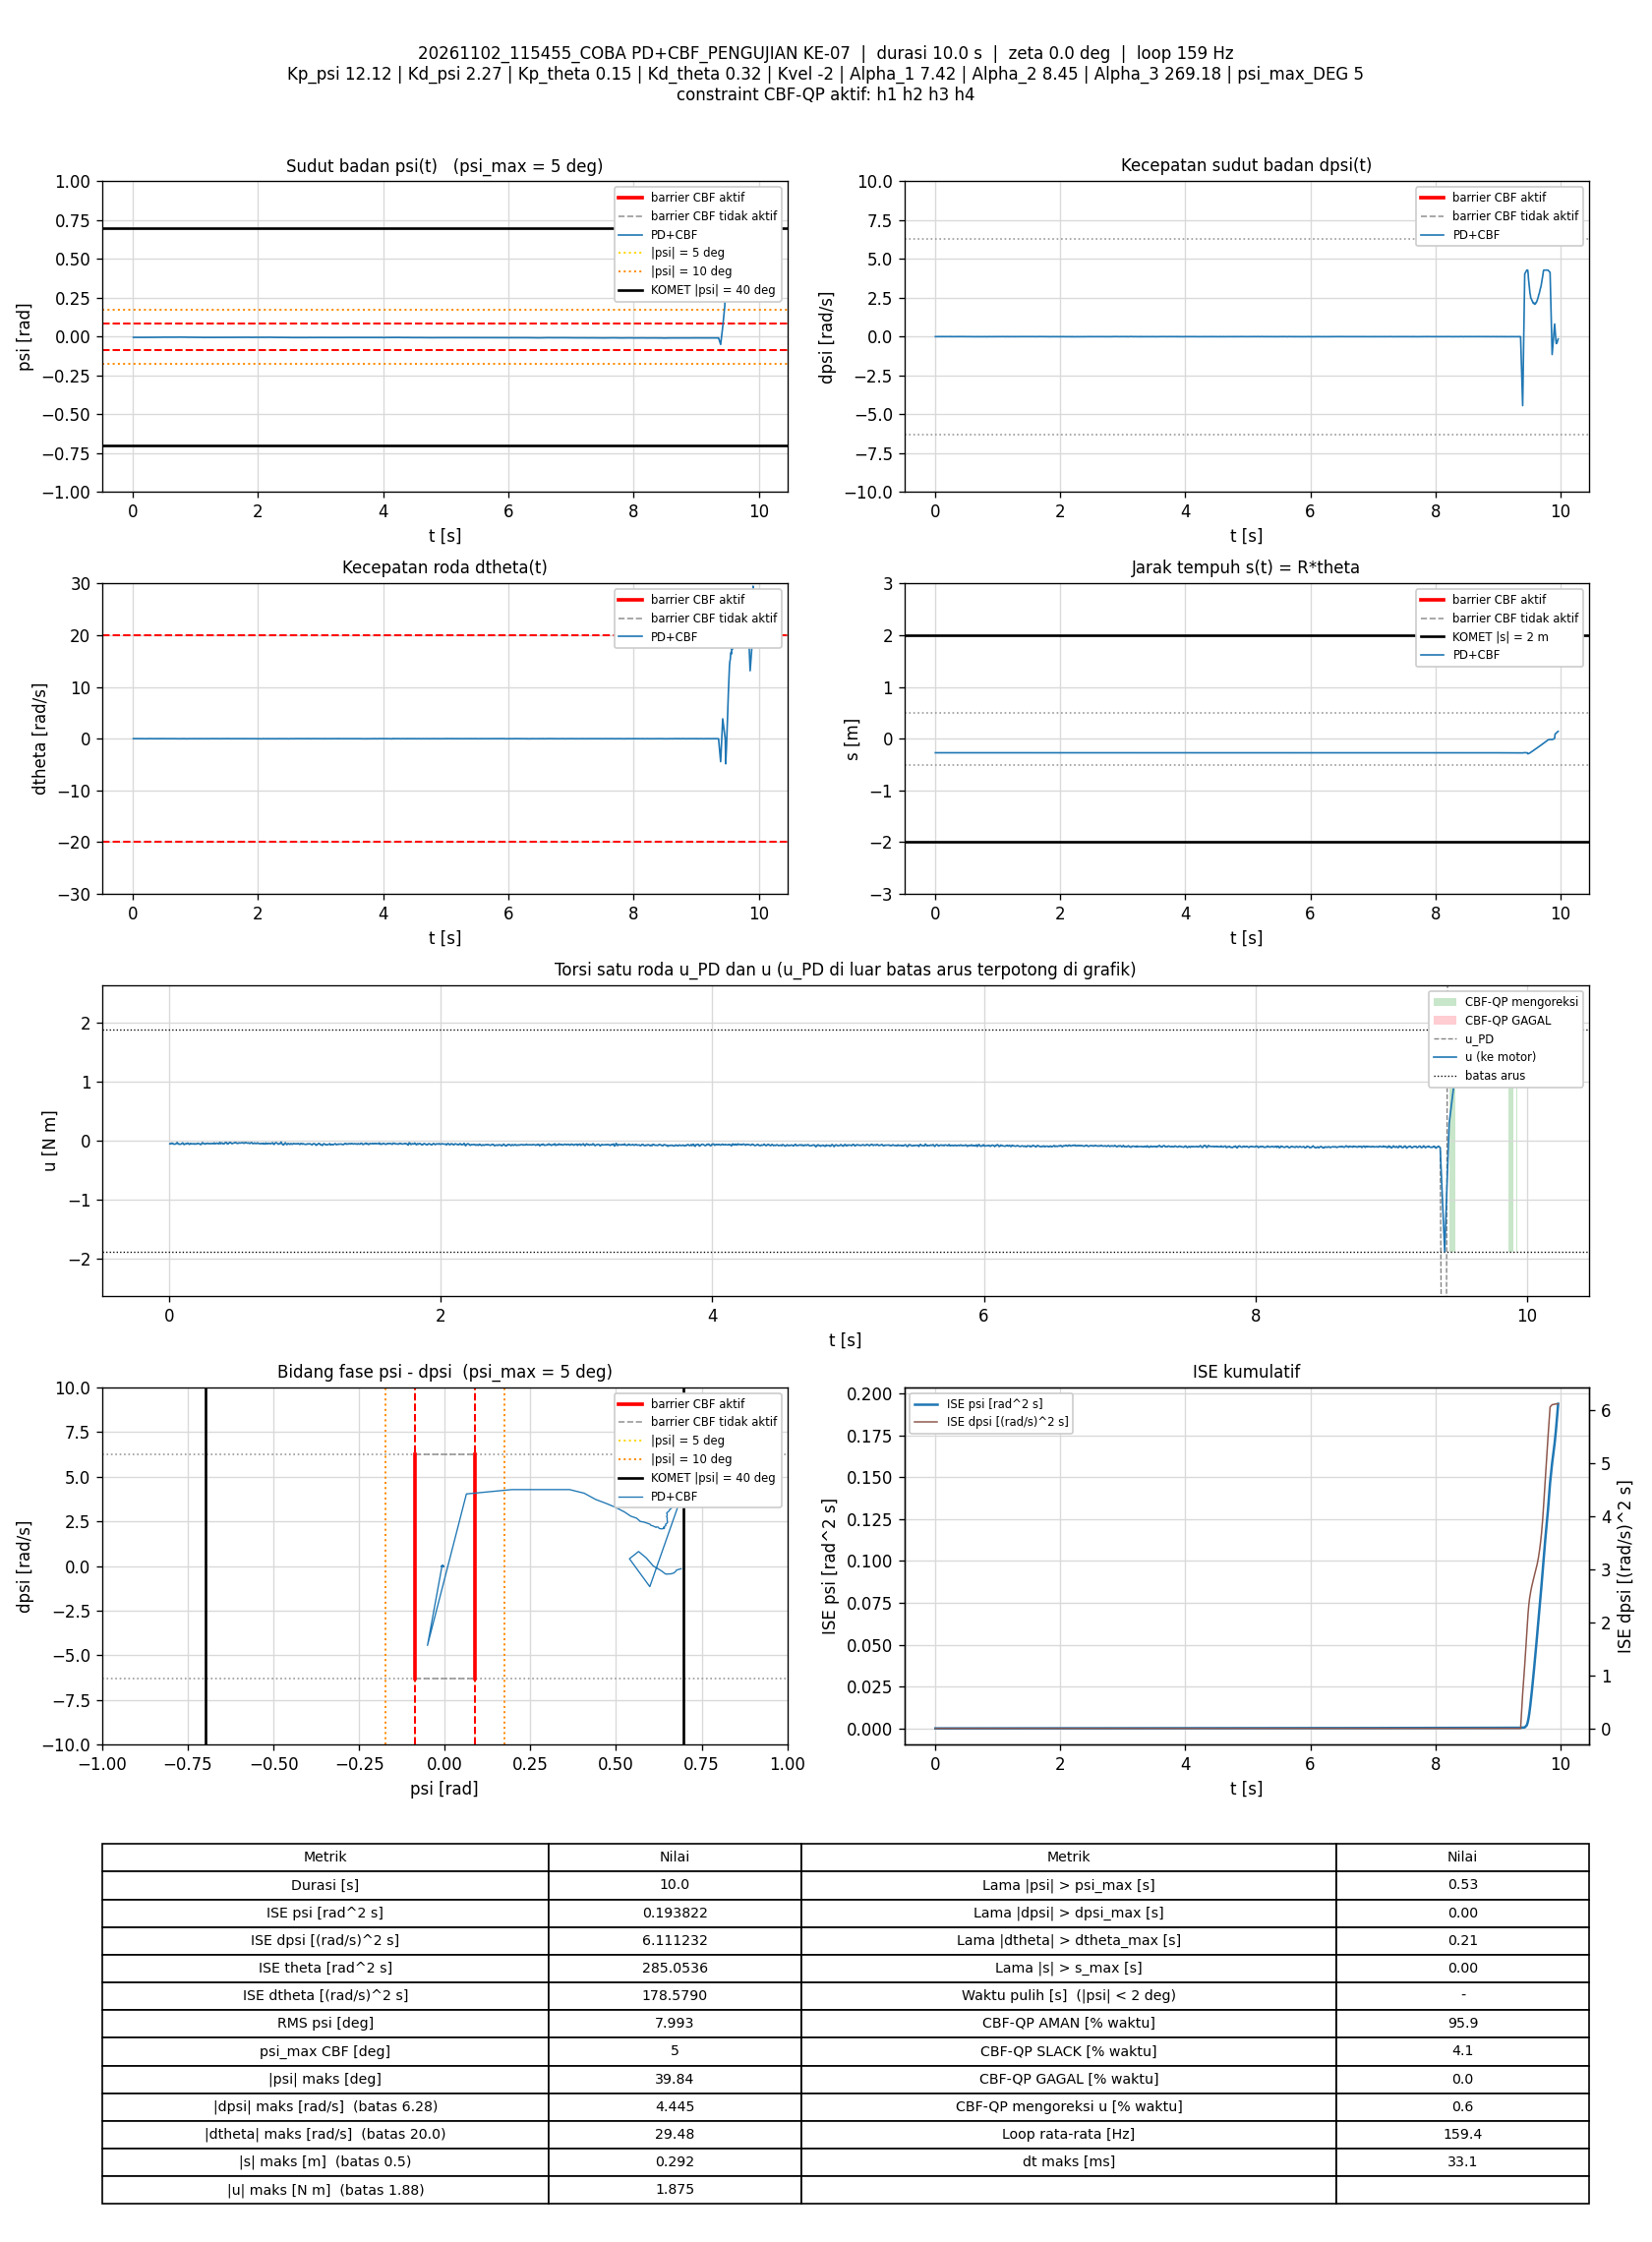

The table this chart was drawn from, first rows:
t_s, theta_rad, dtheta_rad_s, psi_rad, dpsi_rad_s, error_theta, error_dtheta, error_psi, error_dpsi, u_PD_Nm, u_Nm, status_cbf, dorong_N, ISE_theta, ISE_dtheta, ISE_psi, ISE_dpsi, Kp_psi, Kd_psi, Kp_theta, Kd_theta, Kvel, Alpha_1, Alpha_2
0.006888, -5.436, 0.006067, -0.004647, 0.0009263, 5.436, -0.006067, 0.004647, -0.0009263, -0.05228, -0.05228, AMAN, 0, 0.2035, 2.5355952e-07, 1.4873767e-07, 5.9098462e-09, 12.12, 2.27, 0.15, 0.32, -2, 7.42, 8.45
0.01285, -5.436, -0.001301, -0.004781, 0.001992, 5.436, 0.001301, 0.004781, -0.001992, -0.05385, -0.05385, AMAN, 0, 0.3796, 2.6365497e-07, 2.8499398e-07, 2.9562553e-08, 12.12, 2.27, 0.15, 0.32, -2, 7.42, 8.45
0.01885, -5.436, 0.01057, -0.004813, 0.005723, 5.436, -0.01057, 0.004813, -0.005723, -0.04196, -0.04196, AMAN, 0, 0.557, 9.341599e-07, 4.2409482e-07, 2.2619572e-07, 12.12, 2.27, 0.15, 0.32, -2, 7.42, 8.45
0.02485, -5.436, 0.009582, -0.004751, 0.005856, 5.436, -0.009582, 0.004751, -0.005856, -0.04123, -0.04123, AMAN, 0, 0.7342, 1.4846635e-06, 5.5946747e-07, 4.3180934e-07, 12.12, 2.27, 0.15, 0.32, -2, 7.42, 8.45
0.03087, -5.436, -0.005538, -0.004539, 0.002658, 5.436, 0.005538, 0.004539, -0.002658, -0.05075, -0.05075, AMAN, 0, 0.9122, 1.669425e-06, 6.8354091e-07, 4.7437322e-07, 12.12, 2.27, 0.15, 0.32, -2, 7.42, 8.45
0.03684, -5.436, -0.009993, -0.004409, -6.3284839e-06, 5.436, 0.009993, 0.004409, 6.3284839e-06, -0.05665, -0.05665, AMAN, 0, 1.089, 2.2658422e-06, 7.996363e-07, 4.7437346e-07, 12.12, 2.27, 0.15, 0.32, -2, 7.42, 8.45
0.04295, -5.436, -0.001777, -0.004447, -0.001472, 5.436, 0.001777, 0.004447, 0.001472, -0.05781, -0.05781, AMAN, 0, 1.269, 2.2851184e-06, 9.203506e-07, 4.8759514e-07, 12.12, 2.27, 0.15, 0.32, -2, 7.42, 8.45
0.04884, -5.436, 0.003699, -0.00468, 0.0002601, 5.436, -0.003699, 0.00468, -0.0002601, -0.05495, -0.05495, AMAN, 0, 1.443, 2.3658136e-06, 1.0495276e-06, 4.8799422e-07, 12.12, 2.27, 0.15, 0.32, -2, 7.42, 8.45
0.05485, -5.436, 0.003877, -0.004733, 0.004923, 5.436, -0.003877, 0.004733, -0.004923, -0.04494, -0.04494, AMAN, 0, 1.621, 2.4560692e-06, 1.1840212e-06, 6.3353237e-07, 12.12, 2.27, 0.15, 0.32, -2, 7.42, 8.45
0.06085, -5.436, 0.02273, -0.004791, 0.008787, 5.436, -0.02273, 0.004791, -0.008787, -0.03084, -0.03084, AMAN, 0, 1.798, 5.5566834e-06, 1.3217438e-06, 1.0968797e-06, 12.12, 2.27, 0.15, 0.32, -2, 7.42, 8.45
0.06776, -5.436, -0.001765, -0.004643, 0.002259, 5.436, 0.001765, 0.004643, -0.002259, -0.05171, -0.05171, AMAN, 0, 2.002, 5.5782153e-06, 1.4707565e-06, 1.1321419e-06, 12.12, 2.27, 0.15, 0.32, -2, 7.42, 8.45
0.07389, -5.435, 0.006343, -0.004589, -0.001605, 5.435, -0.006343, 0.004589, 0.001605, -0.05724, -0.05724, AMAN, 0, 2.183, 5.8246562e-06, 1.5997832e-06, 1.1479249e-06, 12.12, 2.27, 0.15, 0.32, -2, 7.42, 8.45
0.07977, -5.436, -0.001852, -0.004564, -0.000406, 5.436, 0.001852, 0.004564, 0.000406, -0.05683, -0.05683, AMAN, 0, 2.357, 5.8448382e-06, 1.7223867e-06, 1.1488952e-06, 12.12, 2.27, 0.15, 0.32, -2, 7.42, 8.45
0.08586, -5.436, 0.008351, -0.004795, -0.001872, 5.436, -0.008351, 0.004795, 0.001872, -0.0597, -0.0597, AMAN, 0, 2.537, 6.2690451e-06, 1.8622734e-06, 1.1702034e-06, 12.12, 2.27, 0.15, 0.32, -2, 7.42, 8.45
0.09286, -5.436, 0.003308, -0.004839, 0.002792, 5.436, -0.003308, 0.004839, -0.002792, -0.05126, -0.05126, AMAN, 0, 2.744, 6.3456924e-06, 2.0263364e-06, 1.2247925e-06, 12.12, 2.27, 0.15, 0.32, -2, 7.42, 8.45
0.0989, -5.436, 0.001535, -0.004768, 0.008254, 5.436, -0.001535, 0.004768, -0.008254, -0.03856, -0.03856, AMAN, 0, 2.922, 6.3599257e-06, 2.1635594e-06, 1.636088e-06, 12.12, 2.27, 0.15, 0.32, -2, 7.42, 8.45
0.1048, -5.436, 0.001631, -0.004709, 0.006788, 5.436, -0.001631, 0.004709, -0.006788, -0.04114, -0.04114, AMAN, 0, 3.098, 6.3757373e-06, 2.2954026e-06, 1.9101299e-06, 12.12, 2.27, 0.15, 0.32, -2, 7.42, 8.45
0.1109, -5.436, -0.01296, -0.004457, -0.001605, 5.436, 0.01296, 0.004457, 0.001605, -0.06181, -0.06181, AMAN, 0, 3.275, 7.3843082e-06, 2.4147441e-06, 1.9256049e-06, 12.12, 2.27, 0.15, 0.32, -2, 7.42, 8.45
0.1169, -5.436, -0.003096, -0.004417, -0.001738, 5.436, 0.003096, 0.004417, 0.001738, -0.05847, -0.05847, AMAN, 0, 3.453, 7.4418256e-06, 2.5317867e-06, 1.9437367e-06, 12.12, 2.27, 0.15, 0.32, -2, 7.42, 8.45
0.1229, -5.435, 0.01436, -0.004584, 0.0006598, 5.435, -0.01436, 0.004584, -0.0006598, -0.04946, -0.04946, AMAN, 0, 3.631, 8.6906846e-06, 2.6589583e-06, 1.9463719e-06, 12.12, 2.27, 0.15, 0.32, -2, 7.42, 8.45
0.1289, -5.436, 0.00422, -0.004805, 0.00106, 5.436, -0.00422, 0.004805, -0.00106, -0.05448, -0.05448, AMAN, 0, 3.81, 8.7981758e-06, 2.7982771e-06, 1.953147e-06, 12.12, 2.27, 0.15, 0.32, -2, 7.42, 8.45
0.1349, -5.436, 0.008687, -0.004794, 0.006256, 5.436, -0.008687, 0.004794, -0.006256, -0.04112, -0.04112, AMAN, 0, 3.985, 9.2464482e-06, 2.9348002e-06, 2.1855957e-06, 12.12, 2.27, 0.15, 0.32, -2, 7.42, 8.45
0.1409, -5.436, 0.002217, -0.004914, 0.007721, 5.436, -0.002217, 0.004914, -0.007721, -0.04132, -0.04132, AMAN, 0, 4.162, 9.2758515e-06, 3.0792687e-06, 2.5423118e-06, 12.12, 2.27, 0.15, 0.32, -2, 7.42, 8.45
0.1468, -5.436, -0.003042, -0.004723, 0.001193, 5.436, 0.003042, 0.004723, -0.001193, -0.05551, -0.05551, AMAN, 0, 4.337, 9.3305097e-06, 3.2110121e-06, 2.5507124e-06, 12.12, 2.27, 0.15, 0.32, -2, 7.42, 8.45
0.1529, -5.436, 0.002308, -0.004641, -0.001872, 5.436, -0.002308, 0.004641, 0.001872, -0.05976, -0.05976, AMAN, 0, 4.516, 9.3629177e-06, 3.3420351e-06, 2.57202e-06, 12.12, 2.27, 0.15, 0.32, -2, 7.42, 8.45
0.1598, -5.436, 0.01365, -0.004781, 0.003324, 5.436, -0.01365, 0.004781, -0.003324, -0.04603, -0.04603, AMAN, 0, 4.721, 1.0651433e-05, 3.5001637e-06, 2.6484789e-06, 12.12, 2.27, 0.15, 0.32, -2, 7.42, 8.45
0.1659, -5.436, -0.003934, -0.004885, 0.002925, 5.436, 0.003934, 0.004885, -0.002925, -0.05382, -0.05382, AMAN, 0, 4.9, 1.074556e-05, 3.6452623e-06, 2.7005013e-06, 12.12, 2.27, 0.15, 0.32, -2, 7.42, 8.45
0.1719, -5.436, -0.00252, -0.004741, 0.002525, 5.436, 0.00252, 0.004741, -0.002525, -0.05253, -0.05253, AMAN, 0, 5.078, 1.0783703e-05, 3.7803062e-06, 2.7388111e-06, 12.12, 2.27, 0.15, 0.32, -2, 7.42, 8.45
0.178, -5.436, -0.0002885, -0.004689, 0.003591, 5.436, 0.0002885, 0.004689, -0.003591, -0.04877, -0.04877, AMAN, 0, 5.26, 1.0784216e-05, 3.9157874e-06, 2.8182824e-06, 12.12, 2.27, 0.15, 0.32, -2, 7.42, 8.45
0.184, -5.436, -0.0125, -0.004644, 0.001459, 5.436, 0.0125, 0.004644, -0.001459, -0.05697, -0.05697, AMAN, 0, 5.437, 1.1717496e-05, 4.0446116e-06, 2.8310017e-06, 12.12, 2.27, 0.15, 0.32, -2, 7.42, 8.45
0.1899, -5.436, -0.001241, -0.004623, 0.002125, 5.436, 0.001241, 0.004623, -0.002125, -0.0516, -0.0516, AMAN, 0, 5.611, 1.1726582e-05, 4.1707724e-06, 2.8576683e-06, 12.12, 2.27, 0.15, 0.32, -2, 7.42, 8.45
0.1969, -5.436, 0.007452, -0.004634, -0.001072, 5.436, -0.007452, 0.004634, 0.001072, -0.05621, -0.05621, AMAN, 0, 5.817, 1.2114075e-05, 4.3206085e-06, 2.8656905e-06, 12.12, 2.27, 0.15, 0.32, -2, 7.42, 8.45
0.2029, -5.436, 0.000402, -0.004585, 0.001193, 5.436, -0.000402, 0.004585, -0.001193, -0.05273, -0.05273, AMAN, 0, 5.994, 1.2115043e-05, 4.4464784e-06, 2.8742093e-06, 12.12, 2.27, 0.15, 0.32, -2, 7.42, 8.45
0.2089, -5.436, -0.004263, -0.004681, 0.003724, 5.436, 0.004263, 0.004681, -0.003724, -0.04965, -0.04965, AMAN, 0, 6.171, 1.2224048e-05, 4.5779238e-06, 2.9574041e-06, 12.12, 2.27, 0.15, 0.32, -2, 7.42, 8.45
0.2158, -5.435, 0.01233, -0.004492, 0.003724, 5.435, -0.01233, 0.004492, -0.003724, -0.04204, -0.04204, AMAN, 0, 6.376, 1.3274934e-05, 4.7173858e-06, 3.0532817e-06, 12.12, 2.27, 0.15, 0.32, -2, 7.42, 8.45
0.2228, -5.436, 0.0004124, -0.004412, 0.001326, 5.436, -0.0004124, 0.004412, -0.001326, -0.05034, -0.05034, AMAN, 0, 6.582, 1.3276125e-05, 4.8537303e-06, 3.0655947e-06, 12.12, 2.27, 0.15, 0.32, -2, 7.42, 8.45
0.229, -5.436, -0.002149, -0.004454, -0.001472, 5.436, 0.002149, 0.004454, 0.001472, -0.05801, -0.05801, AMAN, 0, 6.767, 1.3304938e-05, 4.9774945e-06, 3.0791113e-06, 12.12, 2.27, 0.15, 0.32, -2, 7.42, 8.45
0.2349, -5.436, -0.009724, -0.004528, -0.002005, 5.436, 0.009724, 0.004528, 0.002005, -0.06254, -0.06254, AMAN, 0, 6.94, 1.3857701e-05, 5.0973397e-06, 3.1026054e-06, 12.12, 2.27, 0.15, 0.32, -2, 7.42, 8.45
0.2409, -5.436, 0.01139, -0.004866, 0.002525, 5.436, -0.01139, 0.004866, -0.002525, -0.0496, -0.0496, AMAN, 0, 7.117, 1.4635435e-05, 5.2392997e-06, 3.1408295e-06, 12.12, 2.27, 0.15, 0.32, -2, 7.42, 8.45
0.2469, -5.436, 0.01036, -0.005073, 0.01092, 5.436, -0.01036, 0.005073, -0.01092, -0.03338, -0.03338, AMAN, 0, 7.294, 1.5279986e-05, 5.3937568e-06, 3.8563611e-06, 12.12, 2.27, 0.15, 0.32, -2, 7.42, 8.45
0.2529, -5.436, 0.005428, -0.004857, 0.005856, 5.436, -0.005428, 0.004857, -0.005856, -0.04384, -0.04384, AMAN, 0, 7.471, 1.5456611e-05, 5.5351517e-06, 4.0619036e-06, 12.12, 2.27, 0.15, 0.32, -2, 7.42, 8.45
0.259, -5.436, 0.002862, -0.004531, 0.003191, 5.436, -0.002862, 0.004531, -0.003191, -0.04675, -0.04675, AMAN, 0, 7.653, 1.5506963e-05, 5.6613114e-06, 4.1244906e-06, 12.12, 2.27, 0.15, 0.32, -2, 7.42, 8.45
0.2649, -5.435, -0.001993, -0.004388, -0.001738, 5.435, 0.001993, 0.004388, 0.001738, -0.05776, -0.05776, AMAN, 0, 7.826, 1.5530235e-05, 5.7740462e-06, 4.1421872e-06, 12.12, 2.27, 0.15, 0.32, -2, 7.42, 8.45
0.2709, -5.435, 0.007657, -0.004385, 0.0002601, 5.435, -0.007657, 0.004385, -0.0002601, -0.0501, -0.0501, AMAN, 0, 8.003, 1.5882188e-05, 5.8894621e-06, 4.1425935e-06, 12.12, 2.27, 0.15, 0.32, -2, 7.42, 8.45
0.2769, -5.436, 0.007855, -0.004626, 0.002525, 5.436, -0.007855, 0.004626, -0.002525, -0.04782, -0.04782, AMAN, 0, 8.18, 1.6251785e-05, 6.0176253e-06, 4.1807838e-06, 12.12, 2.27, 0.15, 0.32, -2, 7.42, 8.45
0.2829, -5.436, 0.005735, -0.004675, 0.005323, 5.436, -0.005735, 0.004675, -0.005323, -0.04275, -0.04275, AMAN, 0, 8.358, 1.6449408e-05, 6.1489464e-06, 4.3510036e-06, 12.12, 2.27, 0.15, 0.32, -2, 7.42, 8.45
0.2898, -5.436, 0.001554, -0.004598, 0.004923, 5.436, -0.001554, 0.004598, -0.004923, -0.04405, -0.04405, AMAN, 0, 8.562, 1.6466107e-05, 6.2951673e-06, 4.5186534e-06, 12.12, 2.27, 0.15, 0.32, -2, 7.42, 8.45
0.2959, -5.435, 0.006418, -0.004558, 0.001726, 5.435, -0.006418, 0.004558, -0.001726, -0.04927, -0.04927, AMAN, 0, 8.742, 1.6716735e-05, 6.4215718e-06, 4.5367704e-06, 12.12, 2.27, 0.15, 0.32, -2, 7.42, 8.45
0.3029, -5.436, -0.001416, -0.004437, 0.002392, 5.436, 0.001416, 0.004437, -0.002392, -0.04881, -0.04881, AMAN, 0, 8.949, 1.6730786e-05, 6.5595056e-06, 4.5768444e-06, 12.12, 2.27, 0.15, 0.32, -2, 7.42, 8.45
0.309, -5.435, 0.004674, -0.004469, 0.0003934, 5.435, -0.004674, 0.004469, -0.0003934, -0.05177, -0.05177, AMAN, 0, 9.129, 1.6864132e-05, 6.6813839e-06, 4.5777888e-06, 12.12, 2.27, 0.15, 0.32, -2, 7.42, 8.45
0.3149, -5.436, -0.0002079, -0.004398, 0.003857, 5.436, 0.0002079, 0.004398, -0.003857, -0.04461, -0.04461, AMAN, 0, 9.304, 1.6864388e-05, 6.7959049e-06, 4.6658975e-06, 12.12, 2.27, 0.15, 0.32, -2, 7.42, 8.45
0.3209, -5.436, -0.005882, -0.004472, 0.004657, 5.436, 0.005882, 0.004472, -0.004657, -0.04551, -0.04551, AMAN, 0, 9.48, 1.7071099e-05, 6.9153917e-06, 4.7954746e-06, 12.12, 2.27, 0.15, 0.32, -2, 7.42, 8.45
0.3269, -5.435, 0.007041, -0.004344, 0.0003934, 5.435, -0.007041, 0.004344, -0.0003934, -0.0495, -0.0495, AMAN, 0, 9.658, 1.7369263e-05, 7.0288912e-06, 4.7964053e-06, 12.12, 2.27, 0.15, 0.32, -2, 7.42, 8.45
0.3329, -5.435, 0.01634, -0.004247, 0.003857, 5.435, -0.01634, 0.004247, -0.003857, -0.03749, -0.03749, AMAN, 0, 9.835, 1.8969025e-05, 7.1369709e-06, 4.8855733e-06, 12.12, 2.27, 0.15, 0.32, -2, 7.42, 8.45
0.3389, -5.435, 0.0006635, -0.004289, 0.002125, 5.435, -0.0006635, 0.004289, -0.002125, -0.04695, -0.04695, AMAN, 0, 10.01, 1.8971663e-05, 7.2471882e-06, 4.9126371e-06, 12.12, 2.27, 0.15, 0.32, -2, 7.42, 8.45
0.3449, -5.435, 0.008998, -0.004213, -0.0009389, 5.435, -0.008998, 0.004213, 0.0009389, -0.05031, -0.05031, AMAN, 0, 10.19, 1.9457441e-05, 7.3536897e-06, 4.9179272e-06, 12.12, 2.27, 0.15, 0.32, -2, 7.42, 8.45
0.3509, -5.435, 0.01097, -0.004294, 0.003324, 5.435, -0.01097, 0.004294, -0.003324, -0.04099, -0.04099, AMAN, 0, 10.37, 2.0179487e-05, 7.4643679e-06, 4.9842595e-06, 12.12, 2.27, 0.15, 0.32, -2, 7.42, 8.45
0.3569, -5.435, -0.003813, -0.00426, 0.005056, 5.435, 0.003813, 0.00426, -0.005056, -0.04138, -0.04138, AMAN, 0, 10.55, 2.0267761e-05, 7.5745831e-06, 5.1395232e-06, 12.12, 2.27, 0.15, 0.32, -2, 7.42, 8.45
0.363, -5.435, 0.0008078, -0.00423, 0.0002601, 5.435, -0.0008078, 0.00423, -0.0002601, -0.05042, -0.05042, AMAN, 0, 10.73, 2.0271713e-05, 7.6829712e-06, 5.139933e-06, 12.12, 2.27, 0.15, 0.32, -2, 7.42, 8.45
0.369, -5.435, -0.005188, -0.004208, 0.001726, 5.435, 0.005188, 0.004208, -0.001726, -0.04875, -0.04875, AMAN, 0, 10.9, 2.0434021e-05, 7.7897681e-06, 5.157891e-06, 12.12, 2.27, 0.15, 0.32, -2, 7.42, 8.45
... 1,527 more rows
